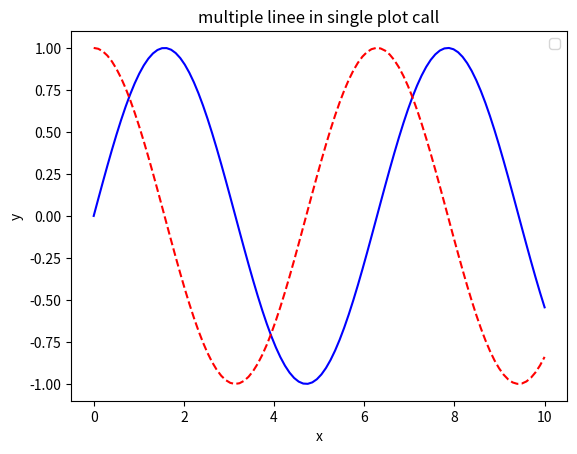

The script that saved this image:
import pandas as pd
import numpy as np
import matplotlib.pyplot as plt
x=np.linspace(0,10,100)
y1=np.sin(x)
y2=np.cos(x)
plt.plot(x,y1,'b-',x,y2,'r--')
plt.xlabel('x')
plt.ylabel('y')
plt.title("multiple linee in single plot call")
plt.legend()
plt.show()
plt.pause(10)